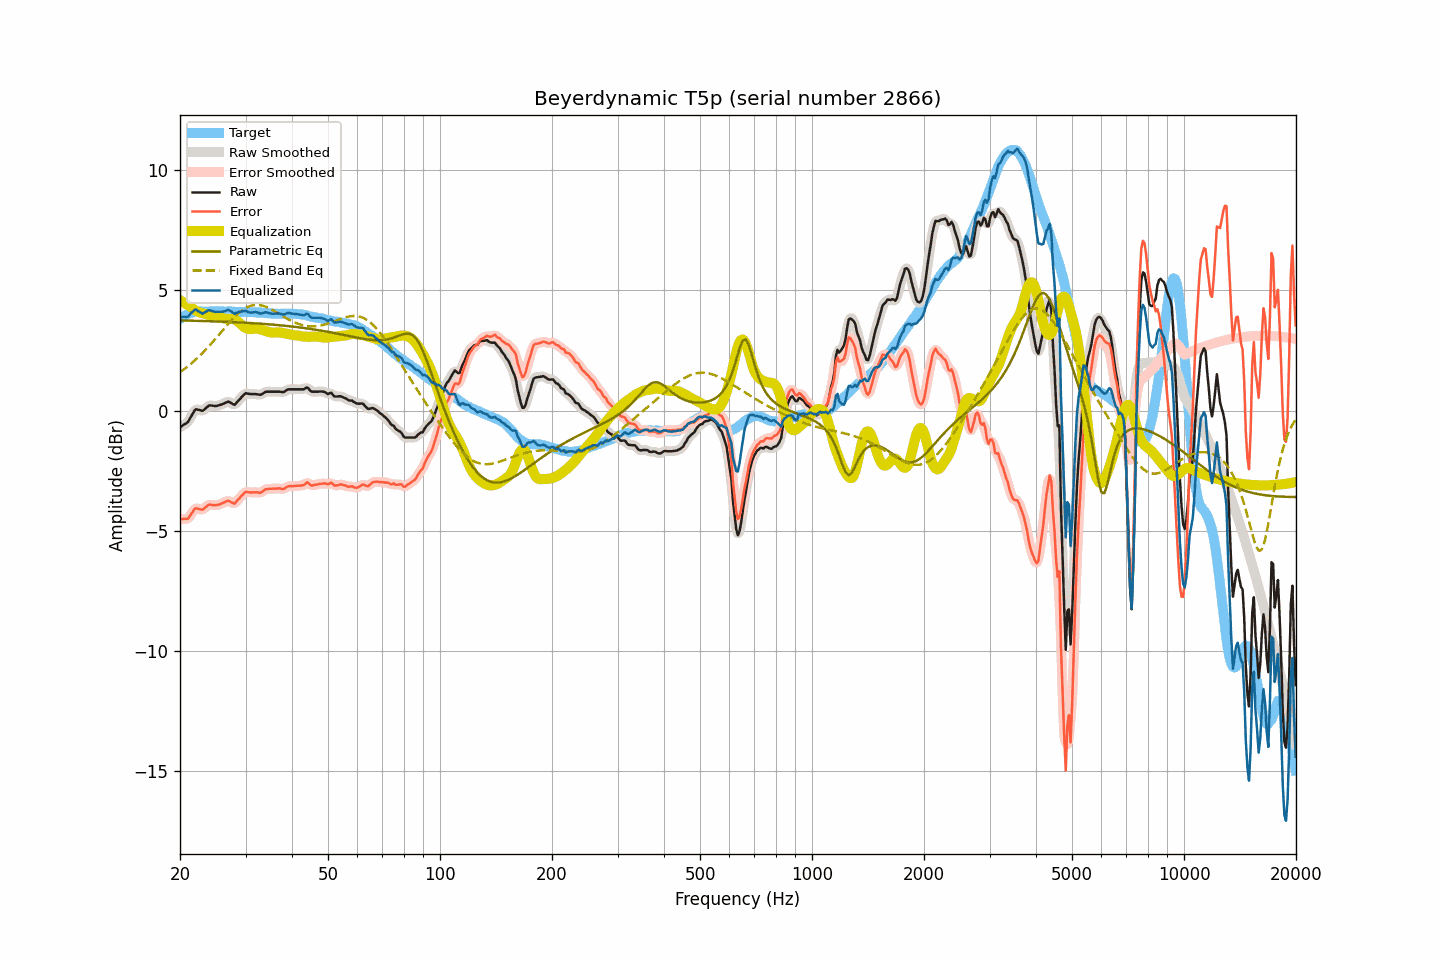

Source data for this figure (header and first rows):
frequency, raw, smoothed, error, error_smoothed, equalization, parametric_eq, fixed_band_eq, equalized_raw, equalized_smoothed, target
20.00, -0.69, -0.69, -4.51, -4.50, 4.59, 3.75, 1.60, 3.90, 3.91, 3.81
20.20, -0.65, -0.66, -4.52, -4.52, 4.55, 3.75, 1.65, 3.90, 3.89, 3.86
20.40, -0.60, -0.62, -4.52, -4.53, 4.51, 3.75, 1.69, 3.90, 3.89, 3.91
20.61, -0.57, -0.57, -4.51, -4.52, 4.47, 3.75, 1.75, 3.90, 3.89, 3.94
20.81, -0.52, -0.52, -4.52, -4.51, 4.42, 3.75, 1.80, 3.90, 3.90, 3.99
21.02, -0.47, -0.45, -4.51, -4.48, 4.38, 3.75, 1.85, 3.91, 3.93, 4.03
21.23, -0.35, -0.36, -4.40, -4.41, 4.34, 3.74, 1.90, 3.99, 3.98, 4.05
21.44, -0.23, -0.24, -4.30, -4.31, 4.30, 3.74, 1.96, 4.07, 4.06, 4.07
21.66, -0.13, -0.11, -4.22, -4.20, 4.24, 3.74, 2.02, 4.12, 4.13, 4.09
21.87, -0.00, -0.02, -4.10, -4.12, 4.19, 3.74, 2.08, 4.19, 4.17, 4.10
22.09, 0.06, 0.03, -4.06, -4.08, 4.15, 3.74, 2.14, 4.21, 4.19, 4.12
22.31, 0.04, 0.05, -4.09, -4.08, 4.12, 3.74, 2.20, 4.15, 4.16, 4.13
22.54, 0.03, 0.02, -4.10, -4.10, 4.09, 3.73, 2.26, 4.11, 4.11, 4.13
22.76, 0.01, 0.00, -4.12, -4.12, 4.07, 3.73, 2.33, 4.07, 4.07, 4.13
22.99, -0.01, 0.01, -4.13, -4.11, 4.05, 3.73, 2.39, 4.04, 4.06, 4.12
23.22, 0.04, 0.04, -4.08, -4.08, 4.04, 3.73, 2.46, 4.07, 4.07, 4.11
23.45, 0.10, 0.09, -4.02, -4.02, 4.02, 3.73, 2.53, 4.12, 4.11, 4.11
23.69, 0.15, 0.16, -3.97, -3.96, 4.00, 3.72, 2.61, 4.15, 4.15, 4.12
23.92, 0.21, 0.20, -3.92, -3.93, 3.98, 3.72, 2.68, 4.18, 4.17, 4.12
24.16, 0.22, 0.21, -3.92, -3.92, 3.95, 3.72, 2.75, 4.17, 4.17, 4.13
24.40, 0.21, 0.21, -3.94, -3.93, 3.94, 3.72, 2.83, 4.14, 4.15, 4.14
24.65, 0.20, 0.20, -3.93, -3.94, 3.93, 3.72, 2.91, 4.12, 4.12, 4.13
24.89, 0.19, 0.19, -3.94, -3.94, 3.92, 3.71, 2.98, 4.11, 4.11, 4.13
25.14, 0.20, 0.20, -3.93, -3.93, 3.91, 3.71, 3.06, 4.11, 4.11, 4.13
25.39, 0.22, 0.21, -3.92, -3.92, 3.90, 3.71, 3.14, 4.12, 4.11, 4.14
25.65, 0.24, 0.23, -3.90, -3.90, 3.88, 3.71, 3.22, 4.12, 4.12, 4.14
25.91, 0.26, 0.26, -3.87, -3.87, 3.86, 3.70, 3.30, 4.11, 4.12, 4.13
26.16, 0.29, 0.28, -3.84, -3.84, 3.84, 3.70, 3.38, 4.12, 4.12, 4.12
26.43, 0.32, 0.32, -3.81, -3.80, 3.82, 3.70, 3.46, 4.14, 4.14, 4.12
26.69, 0.35, 0.35, -3.78, -3.78, 3.82, 3.69, 3.53, 4.16, 4.17, 4.12
26.96, 0.38, 0.36, -3.76, -3.77, 3.82, 3.69, 3.61, 4.19, 4.18, 4.13
27.23, 0.35, 0.34, -3.78, -3.78, 3.82, 3.69, 3.69, 4.16, 4.16, 4.13
27.50, 0.31, 0.30, -3.82, -3.83, 3.81, 3.69, 3.76, 4.12, 4.12, 4.13
27.77, 0.27, 0.27, -3.85, -3.85, 3.81, 3.68, 3.83, 4.07, 4.07, 4.12
28.05, 0.24, 0.27, -3.88, -3.84, 3.79, 3.68, 3.90, 4.02, 4.05, 4.11
28.33, 0.32, 0.31, -3.79, -3.80, 3.75, 3.68, 3.96, 4.07, 4.06, 4.10
28.62, 0.38, 0.38, -3.72, -3.73, 3.71, 3.67, 4.03, 4.09, 4.08, 4.10
28.90, 0.46, 0.46, -3.65, -3.64, 3.65, 3.67, 4.08, 4.11, 4.11, 4.11
29.19, 0.54, 0.53, -3.56, -3.57, 3.59, 3.67, 4.14, 4.12, 4.12, 4.10
29.48, 0.61, 0.61, -3.51, -3.50, 3.53, 3.66, 4.19, 4.13, 4.14, 4.12
29.78, 0.67, 0.67, -3.43, -3.44, 3.47, 3.66, 4.24, 4.15, 4.15, 4.11
30.08, 0.72, 0.71, -3.39, -3.40, 3.43, 3.66, 4.27, 4.16, 4.14, 4.11
30.38, 0.71, 0.71, -3.40, -3.39, 3.41, 3.65, 4.31, 4.11, 4.12, 4.10
30.68, 0.70, 0.70, -3.40, -3.40, 3.39, 3.65, 4.34, 4.09, 4.10, 4.10
30.99, 0.69, 0.69, -3.41, -3.41, 3.39, 3.64, 4.36, 4.08, 4.08, 4.10
31.30, 0.69, 0.69, -3.41, -3.41, 3.40, 3.64, 4.38, 4.09, 4.09, 4.09
31.61, 0.69, 0.69, -3.41, -3.41, 3.41, 3.64, 4.39, 4.09, 4.09, 4.09
31.93, 0.69, 0.68, -3.40, -3.40, 3.41, 3.63, 4.40, 4.10, 4.10, 4.09
32.24, 0.68, 0.67, -3.40, -3.41, 3.41, 3.63, 4.40, 4.09, 4.08, 4.08
32.57, 0.67, 0.66, -3.42, -3.42, 3.40, 3.62, 4.40, 4.06, 4.06, 4.09
32.89, 0.66, 0.67, -3.43, -3.41, 3.38, 3.62, 4.39, 4.04, 4.05, 4.08
33.22, 0.69, 0.69, -3.38, -3.38, 3.36, 3.61, 4.37, 4.05, 4.05, 4.07
33.55, 0.73, 0.73, -3.34, -3.34, 3.34, 3.61, 4.35, 4.07, 4.07, 4.07
33.89, 0.78, 0.76, -3.28, -3.30, 3.32, 3.60, 4.33, 4.09, 4.08, 4.05
34.23, 0.79, 0.78, -3.28, -3.27, 3.30, 3.60, 4.31, 4.08, 4.08, 4.06
34.57, 0.79, 0.79, -3.26, -3.26, 3.28, 3.59, 4.28, 4.06, 4.07, 4.05
34.92, 0.79, 0.79, -3.26, -3.26, 3.26, 3.59, 4.24, 4.05, 4.05, 4.05
35.27, 0.79, 0.79, -3.26, -3.25, 3.25, 3.58, 4.21, 4.03, 4.03, 4.04
35.62, 0.79, 0.79, -3.25, -3.25, 3.25, 3.58, 4.17, 4.03, 4.03, 4.04
35.97, 0.79, 0.79, -3.25, -3.25, 3.25, 3.57, 4.13, 4.04, 4.04, 4.03
... 635 more rows
